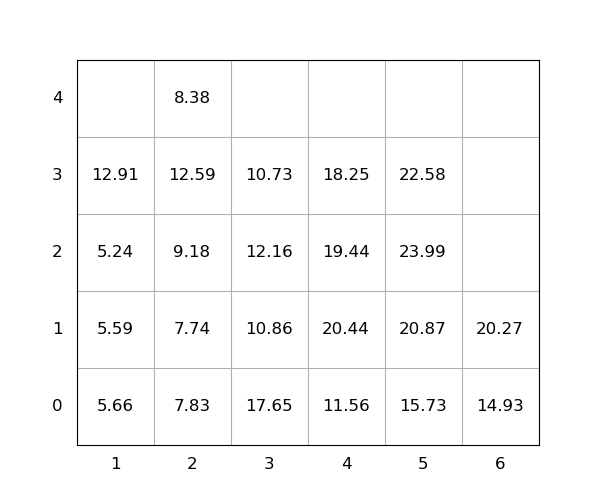

The data file committed next to this chart (first rows):
idx, loc_x, loc_y, loc_z, weight, group, score, seq, reloc, size(ft)
1, 3, 0, 0, 17.65, 0, 17.65, 1, 1.0, 20
2, 4, 0, 0, 11.56, 0, 11.56, 2, 1.0, 20
3, 2, 0, 0, 7.83, 0, 7.83, 3, 1.0, 20
4, 2, 0, 1, 7.74, 0, 7.74, 4, 1.0, 20
5, 4, 0, 1, 20.44, 0, 20.44, 5, 1.0, 20
6, 1, 0, 0, 5.66, 0, 5.66, 6, 1.0, 20
7, 4, 0, 2, 19.44, 0, 19.44, 7, 1.0, 20
8, 5, 0, 0, 15.73, 0, 15.73, 8, 1.0, 20
9, 4, 0, 3, 18.25, 0, 18.25, 9, 1.0, 20
10, 2, 0, 2, 9.18, 0, 9.18, 10, 1.0, 20
11, 3, 0, 1, 10.86, 0, 10.86, 11, 1.0, 20
12, 5, 0, 1, 20.87, 0, 20.87, 12, 1.0, 20
13, 3, 0, 2, 12.16, 0, 12.16, 13, 1.0, 20
14, 3, 0, 3, 10.73, 0, 10.73, 14, 1.0, 20
15, 6, 0, 0, 14.93, 0, 14.93, 15, 0, 20
16, 2, 0, 3, 12.59, 0, 12.59, 16, 1.0, 20
17, 6, 0, 1, 20.27, 0, 20.27, 17, 0, 20
18, 2, 0, 4, 8.38, 0, 8.38, 18, 1.0, 20
19, 1, 0, 1, 5.59, 0, 5.59, 19, 1.0, 20
20, 1, 0, 2, 5.24, 0, 5.24, 20, 1.0, 20
21, 1, 0, 3, 12.91, 0, 12.91, 21, 1.0, 20
22, 5, 0, 2, 23.99, 0, 23.99, 22, 1.0, 20
23, 5, 0, 3, 22.58, 0, 22.58, 23, 1.0, 20
